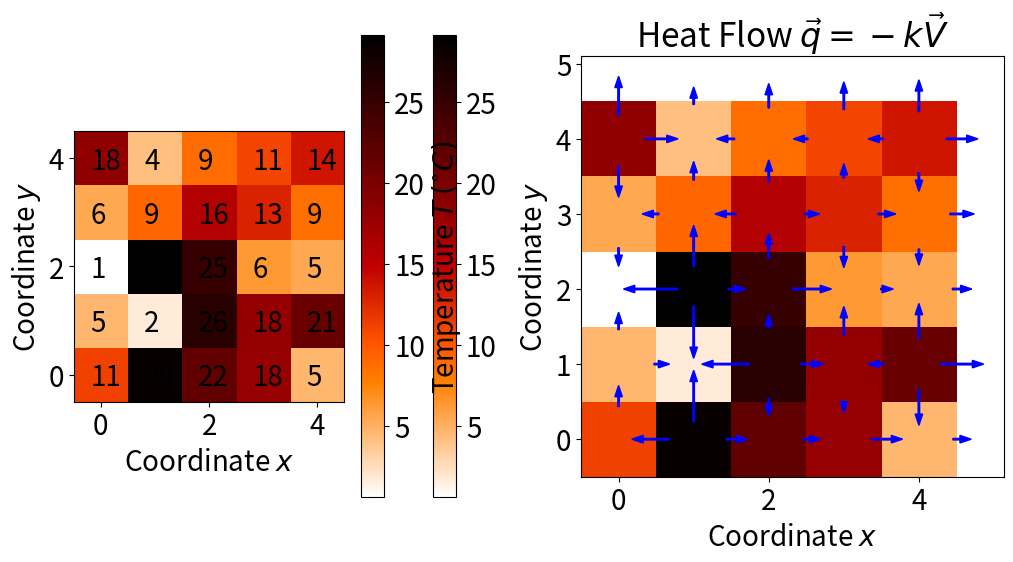

The matplotlib source for this figure:
import matplotlib.pyplot as plt
import numpy as np

np.random.seed(42)

N=5

mat=np.zeros((N+2,N+2))
mat[1:N+1,1:N+1]=30*np.random.random((N,N))

plt.rc("font", size=20)
fig=plt.figure(figsize=(12,6))
ax=fig.add_subplot(121)

cax = ax.imshow(mat[1:N+1,1:N+1], cmap=plt.get_cmap("gist_heat_r"), interpolation="nearest", origin="lower")

ax.set_xlabel("Coordinate $x$")
ax.set_ylabel("Coordinate $y$")

for j in range(N):
    for i in range(N):
        ax.text(i-0.2, j-0.2, "{:.0f}".format(mat[j+1,i+1]))
        
fig.colorbar(cax)  

ax2=fig.add_subplot(122)
cax2 = ax2.imshow(mat[1:N+1,1:N+1], origin="lower", cmap=plt.get_cmap("gist_heat_r"))#, interpolation="nearest", origin="lower")

ax2.set_xlabel("Coordinate $x$")
ax2.set_ylabel("Coordinate $y$")
ax2.set_title(r"Heat Flow $\vec{q}=- k \vec{V}$")

k=0.02

for j in range(1,N+1):
    for i in range(1,N+1):
        flowX=k*(mat[j,i]-mat[j,i+1])
        flowY=k*(mat[j,i]-mat[j+1,i])
        if j<=N:
            ax2.arrow(i-0.5-flowX/2, j-1, flowX, 0, head_width=0.1, width=0.02, color="blue")
        if i<=N:
            ax2.arrow(i-1, j-0.5-flowY/2, 0, flowY, head_width=0.1, width=0.02, color="blue")

fig.colorbar(cax, label="Temperature $T$ $(^{\circ}C)$")

fig.savefig("temps1.png")
